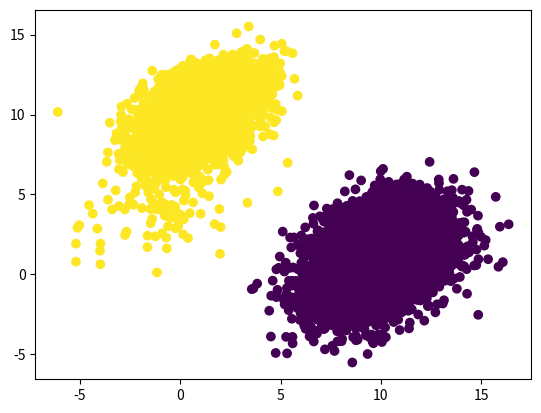
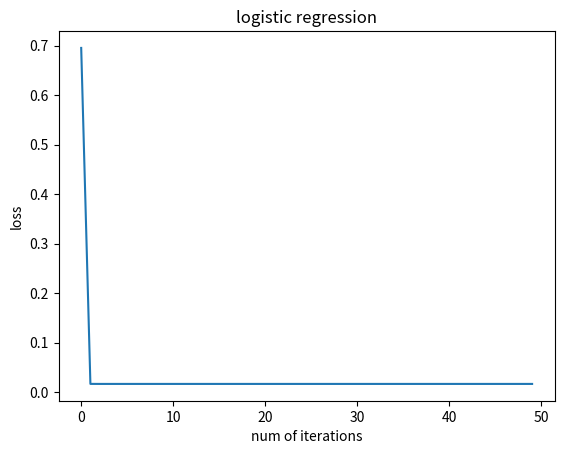

These charts were generated, in order, by the following Python code:
class MathOfML:
    # 선형변환 (선형함수)
    @staticmethod
    def linear(x, w, b):
        linear_cache = [x, w, b]
        # 나중에도 필요하니까 cache로 저장
        z = np.matmul(x, w) + b
        # z로 저장
        return z, linear_cache

    @staticmethod
    def linear_grad(dz, linear_cache):
        [x, w, b] = linear_cache
        grads = {"dw": np.matmul(x.T, dz),
                 "db": np.mean(dz)}
        return grads

    # 비선형변환 (활성함수)
    @staticmethod
    def sigmoid(z):
        activation_cache = [z]
        a = 1 / (1 + np.exp(-z))
        return a, activation_cache

    @staticmethod
    def sigmoid_grad(dloss, activation_cache):
        # L 함수 전체 w로 미분 (dL/da)(da/dz)(dz/dw)
        [z] = activation_cache
        a = 1 / (1 + np.exp(-z))
        return dloss * a * (1 - a)

    @staticmethod
    def cross_entropy_gradient(y, a, m):
        return -(y / a - (1 - y) / (1 - a)) / m

    @staticmethod
    def mean_square_error_gradient(y, a, m):
        return (a - y) / m


class DataOfML:
    def __init__(self):
        self.result = 0

    def __call__(self):
        return 0

    @staticmethod
    def make_data(num_of_samples, negative_mean, negative_cov, positive_mean, positive_cov):
        negative_samples = np.random.multivariate_normal(mean=negative_mean, cov=negative_cov, size=num_of_samples)
        positive_samples = np.random.multivariate_normal(mean=positive_mean, cov=positive_cov, size=num_of_samples)

        x = np.vstack((negative_samples, positive_samples)).astype(np.float32)
        y = np.vstack((np.zeros((num_of_samples, 1), dtype='float32'),
                       np.ones((num_of_samples, 1), dtype='float32')))

        plt.scatter(x[:, 0], x[:, 1], c=y[:, 0])
        plt.show()
        print(x)
        print(y)
        return x, y


class Neuron:
    def __init__(self, learning_rate, lamb):
        self.params = {"w": 0, "b": 0}
        self.learning_rate = learning_rate
        self.lamb = lamb

    def __call__(self, x_train, y_train, x_test, y_test, num_of_iterations, loss_function):
        self.params = {"w": np.random.randn(x_train.shape[1], 1) * 0.001, "b": 0}
        losses = []
        for i in range(num_of_iterations):
            m = x_train.shape[0]
            loss, grads = self.forward_and_backward(x_train, y_train, m, self.params["w"], self.params["b"],
                                                    loss_function, self.lamb)
            params = self.update_params(self.params, self.learning_rate, grads, self.lamb)
            if i % 100 == 0:
                losses.append(loss)
                print(f"loss after iteration {i}:  {loss}")
                train_accuracy = self.predict(self.params, x_train, y_train)
                test_accuracy = self.predict(self.params, x_test, y_test)
                print(f"train accuracy: {train_accuracy}%")
                print(f"test accuracy: {test_accuracy}%")

        train_accuracy = self.predict(self.params, x_train, y_train)
        test_accuracy = self.predict(self.params, x_test, y_test)
        print(f"final train accuracy: {train_accuracy}%")
        print(f"final test accuracy: {test_accuracy}%")

        plt.figure()
        plt.plot(losses)
        plt.xlabel("num of iterations")
        plt.ylabel("loss")
        plt.title("logistic regression")
        plt.show()
        return self.params

    def forward(self, x, w, b):
        z, linear_cache = MathOfML.linear(x, w, b)
        # 선형변환하고
        a, activation_cache = MathOfML.sigmoid(z)
        # 시그모이드 돌리고
        return a, linear_cache, activation_cache

    def calc_loss(self, y, a, m, loss_function, w, lamb):
        if loss_function == "cross_entropy":
            # 베르누이 분포로 모델링한다면
            return np.sum(-(y * np.log(a) + (1 - y) * np.log(1 - a))) / m + lamb * np.sum(np.square(w)) / 2
        elif loss_function == "mean_square_error":
            # 평균_제곱근_편차
            return np.sum(np.square(y - a)) / (2 * m)

    def loss_grad(self, y, a, m, loss_function):
        # loss를 미분
        if loss_function == "cross_entropy":
            return MathOfML.cross_entropy_gradient(y, a, m)
        elif loss_function == "mean_square_error":
            return MathOfML.mean_square_error_gradient(y, a, m)

    # forward, calc_loss, loss_grad, sigmoid_grad, linear_grad : dw, db를 구한다 => backward
    def backward(self, y, a, m, linear_cache, activation_cache, loss_function):
        dloss = self.loss_grad(y, a, m, loss_function)
        dz = MathOfML.sigmoid_grad(dloss, activation_cache)
        grads = MathOfML.linear_grad(dz, linear_cache)
        return grads

    # for/backward 한꺼번에
    def forward_and_backward(self, x, y, m, w, b, loss_function, lamb):
        a, linear_cache, activation_cache = self.forward(x, w, b)
        loss = self.calc_loss(y, a, m, loss_function, w, lamb)
        grads = self.backward(y, a, m, linear_cache, activation_cache, loss_function)
        return loss, grads

    # loss는 왜 리턴할까 -> 나중에 잘 되고 있는지 출력하면서 확인하면서 하려고

    # w, b update
    def update_params(self, params, learning_rate, grads, lamb):
        params["w"] = params["w"] * (1 - lamb) - learning_rate * grads["dw"]
        params["b"] = params["b"] - learning_rate * grads["db"]
        return params

    def predict(self, params, x, y):
        w = params["w"]
        b = params["b"]
        a, _, _ = self.forward(x, w, b)
        prediction = np.zeros(a.shape)
        prediction[a >= 0.9] = 1
        accuracy = (1 - np.mean(np.abs(prediction - y))) * 100
        return accuracy


if __name__ == "__main__":
    import random
    import numpy as np
    import matplotlib.pyplot as plt

    x_train, y_train = DataOfML.make_data(5000, negative_mean=[10.0, 1.0], negative_cov=[[3.0, 1.0], [1.0, 3.0]],
                                          positive_mean=[1.0, 10.0], positive_cov=[[2.0, 1.0], [1.0, 2.0]])

    x_test, y_test = DataOfML.make_data(100, negative_mean=[8.0, -1.0], negative_cov=[[3.0, 1.0], [1.0, 3.0]],
                                        positive_mean=[-1.0, 4.0], positive_cov=[[4.0, 1.0], [1.0, 2.0]])

    model = Neuron(0.1, 0.01)
    model(x_train, y_train, x_test, y_test, num_of_iterations=5000,
          loss_function="cross_entropy")
